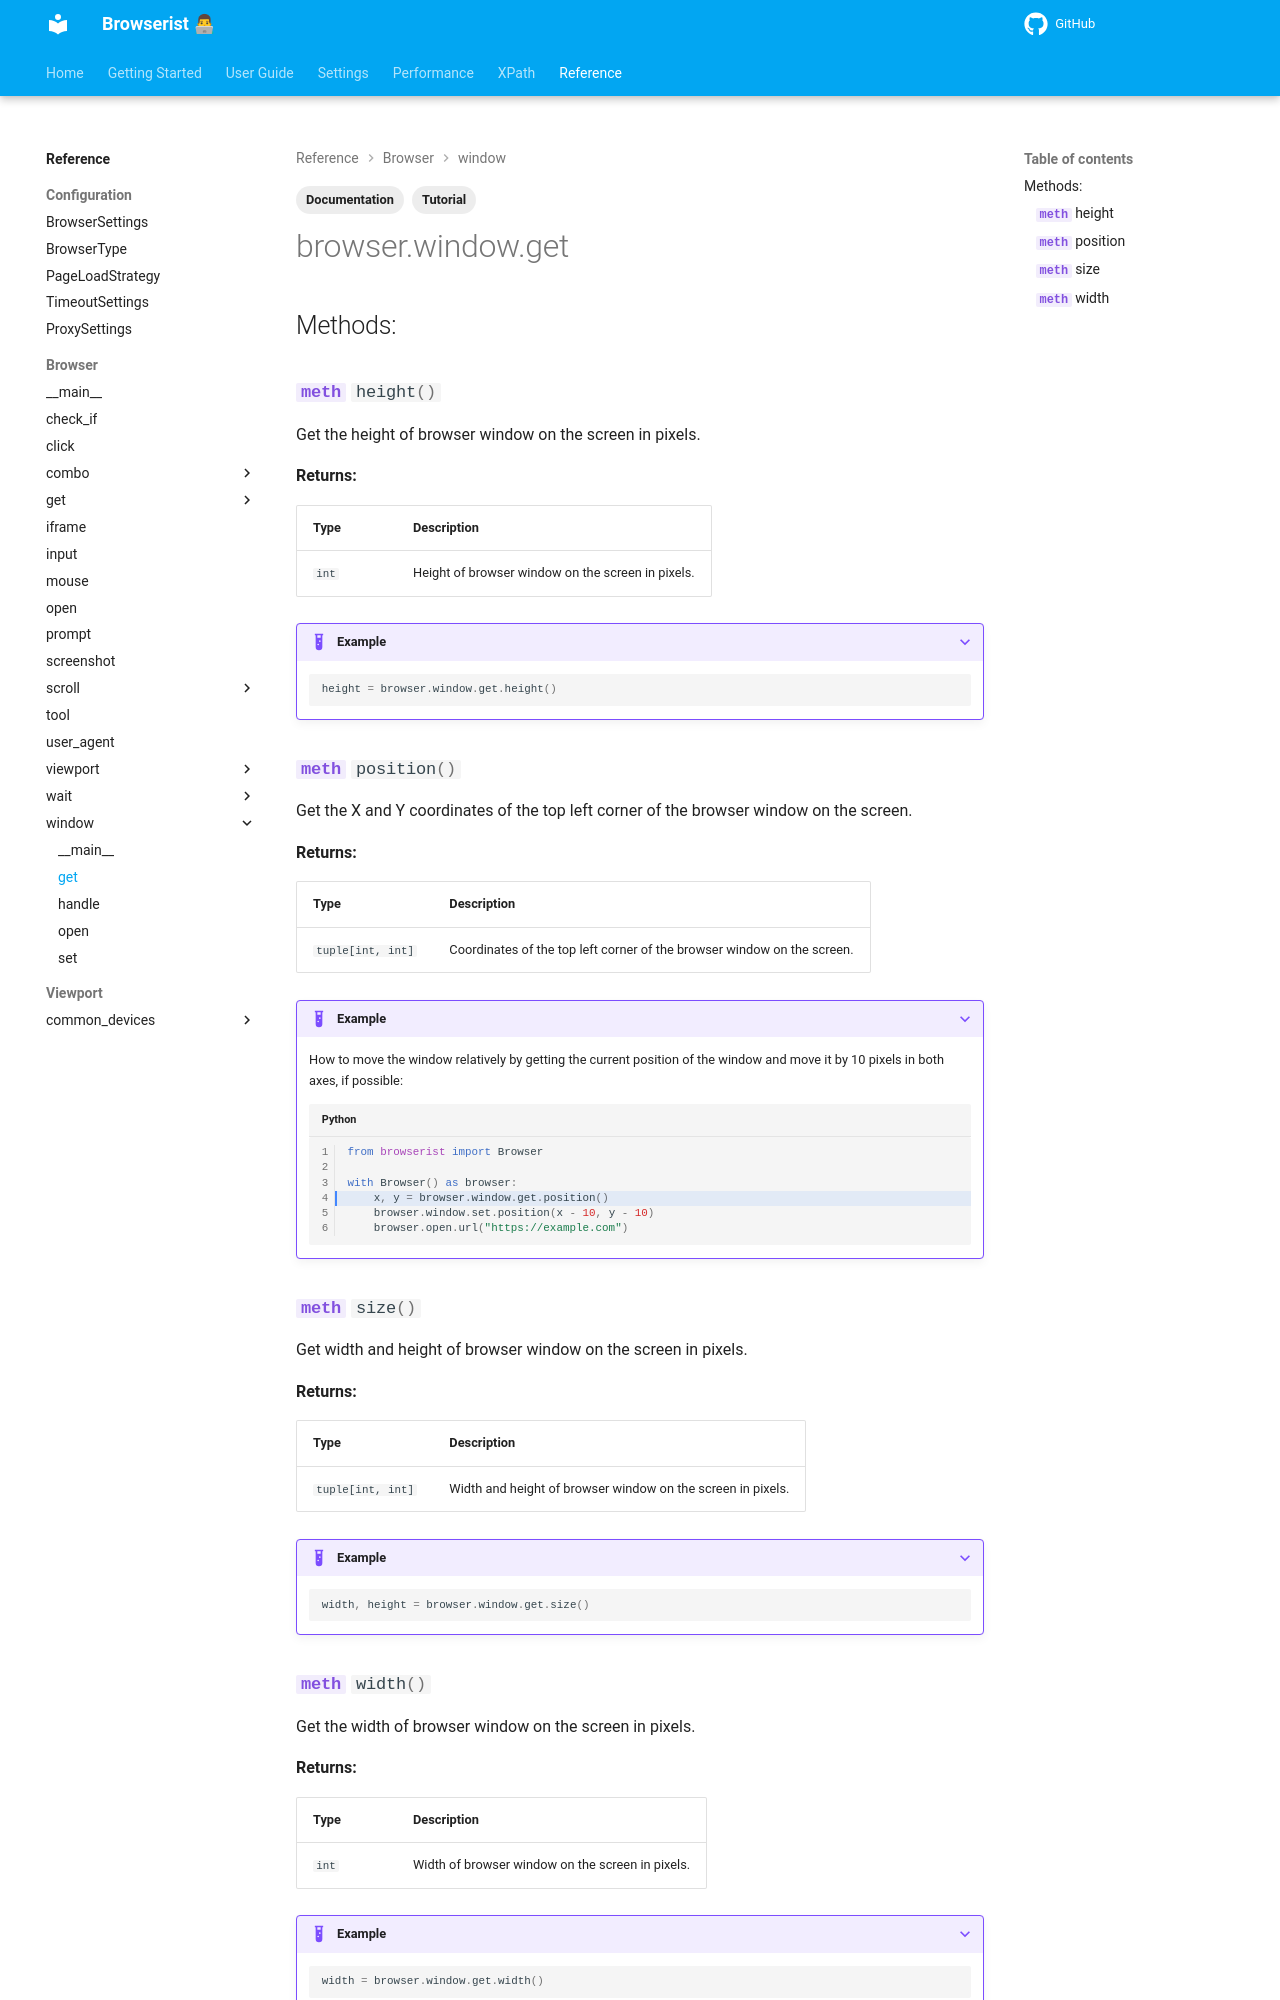

repository: jakob-bagterp/browserist · page: reference/browser/window/get/index.html · generator: mkdocs

---
title: Documentation of Get Window Dimensions and Position
description: Learn how to get the window size, height, width, and position in Browserist. Includes code examples for beginners and advanced users for web scraping and browser automation.
tags:
    - Documentation
    - Tutorial
---
